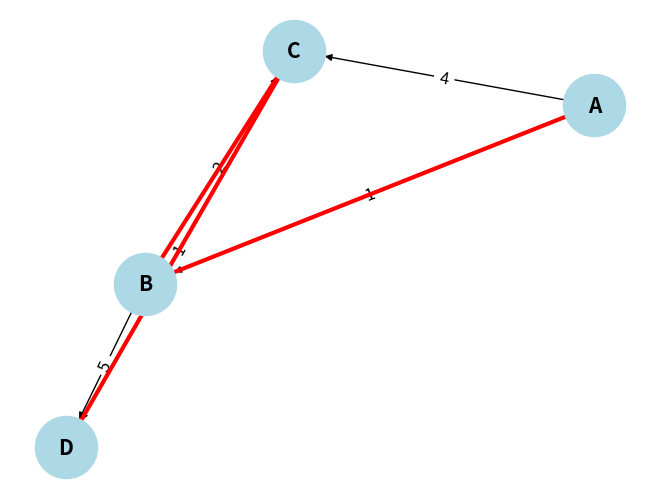

Reproduce this figure in Python.
import random
import networkx as nx
import matplotlib.pyplot as plt

graph = {
    'A': {'B': 1, 'C': 4},
    'B': {'C': 2, 'D': 5},
    'C': {'D': 1},
    'D': {}
}

def hill_climb_path(graph, start, goal):
    current_node = start
    path = [current_node]

    while current_node != goal:
        neighbors = graph[current_node]
        if not neighbors:
            return path, float('inf')

        next_node = min(neighbors, key=neighbors.get)
        path.append(next_node)
        current_node = next_node

    total_cost = sum(graph[path[i]][path[i + 1]] for i in range(len(path) - 1))
    return path, total_cost

def draw_graph(graph, path=None):
    G = nx.DiGraph()

    for node, neighbors in graph.items():
        for neighbor, cost in neighbors.items():
            G.add_edge(node, neighbor, weight=cost)

    pos = nx.spring_layout(G)
    nx.draw(G, pos, with_labels=True, node_size=2000, node_color="lightblue", font_size=15, font_weight="bold", arrows=True)
    labels = nx.get_edge_attributes(G, 'weight')
    nx.draw_networkx_edge_labels(G, pos, edge_labels=labels, font_size=12)

    if path:
        path_edges = [(path[i], path[i + 1]) for i in range(len(path) - 1)]
        nx.draw_networkx_edges(G, pos, edgelist=path_edges, edge_color="red", width=3)

    plt.show()

start_node = 'A'
goal_node = 'D'
path, cost = hill_climb_path(graph, start_node, goal_node)
print(f"Final path: {path}, Total cost: {cost}")
draw_graph(graph, path)
